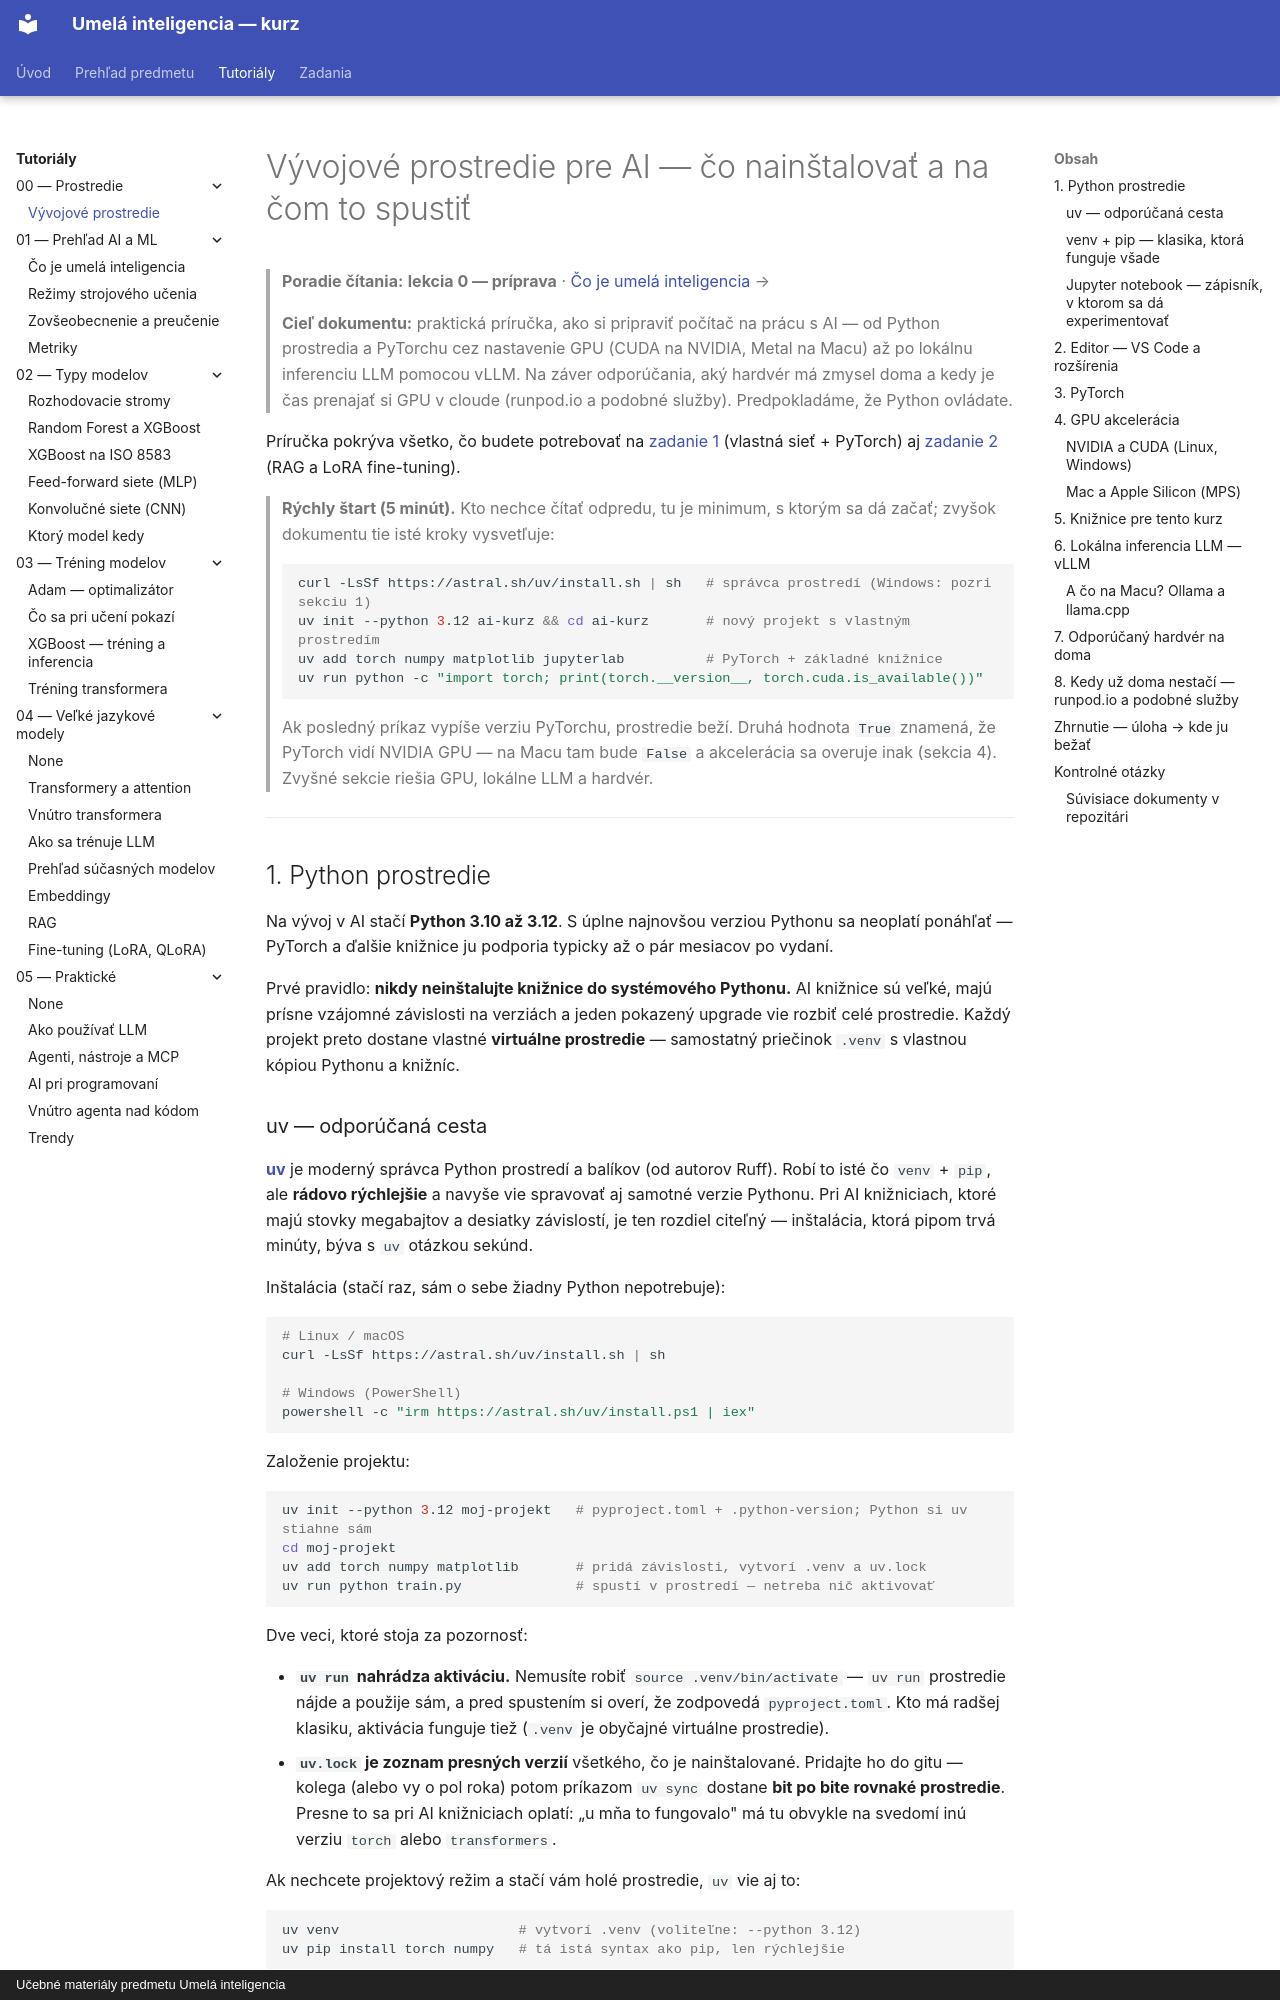

repository: martinmozi/itexa · page: tutorials/00-prostredie/01-vyvojove-prostredie/index.html · generator: mkdocs · copyright: Učebné materiály predmetu Umelá inteligencia

# Vývojové prostredie pre AI — čo nainštalovať a na čom to spustiť

> **Poradie čítania:** **lekcia 0 — príprava** · [Čo je umelá inteligencia](../01-prehlad/01-co-je-ai.md) →

> **Cieľ dokumentu:** praktická príručka, ako si pripraviť počítač na prácu s AI — od Python prostredia a PyTorchu cez nastavenie GPU (CUDA na NVIDIA, Metal na Macu) až po lokálnu inferenciu LLM pomocou vLLM. Na záver odporúčania, aký hardvér má zmysel doma a kedy je čas prenajať si GPU v cloude (runpod.io a podobné služby). Predpokladáme, že Python ovládate.

Príručka pokrýva všetko, čo budete potrebovať na [zadanie 1](../../zadania/rozpoznavanie-obrazkov.md) (vlastná sieť + PyTorch) aj [zadanie 2](../../zadania/RAG_Fine_tunning.md) (RAG a LoRA fine-tuning).

> **Rýchly štart (5 minút).** Kto nechce čítať odpredu, tu je minimum, s ktorým sa dá začať; zvyšok dokumentu tie isté kroky vysvetľuje:
>
> ```bash
> curl -LsSf https://astral.sh/uv/install.sh | sh   # správca prostredí (Windows: pozri sekciu 1)
> uv init --python 3.12 ai-kurz && cd ai-kurz       # nový projekt s vlastným prostredím
> uv add torch numpy matplotlib jupyterlab          # PyTorch + základné knižnice
> uv run python -c "import torch; print(torch.__version__, torch.cuda.is_available())"
> ```
>
> Ak posledný príkaz vypíše verziu PyTorchu, prostredie beží. Druhá hodnota `True` znamená, že PyTorch vidí NVIDIA GPU — na Macu tam bude `False` a akcelerácia sa overuje inak (sekcia 4). Zvyšné sekcie riešia GPU, lokálne LLM a hardvér.

---

## 1. Python prostredie

Na vývoj v AI stačí **Python 3.10 až 3.12**. S úplne najnovšou verziou Pythonu sa neoplatí ponáhľať — PyTorch a ďalšie knižnice ju podporia typicky až o pár mesiacov po vydaní.

Prvé pravidlo: **nikdy neinštalujte knižnice do systémového Pythonu.** AI knižnice sú veľké, majú prísne vzájomné závislosti na verziách a jeden pokazený upgrade vie rozbiť celé prostredie. Každý projekt preto dostane vlastné **virtuálne prostredie** — samostatný priečinok `.venv` s vlastnou kópiou Pythonu a knižníc.

### uv — odporúčaná cesta

**[uv](https://docs.astral.sh/uv/)** je moderný správca Python prostredí a balíkov (od autorov Ruff). Robí to isté čo `venv` + `pip`, ale **rádovo rýchlejšie** a navyše vie spravovať aj samotné verzie Pythonu. Pri AI knižniciach, ktoré majú stovky megabajtov a desiatky závislostí, je ten rozdiel citeľný — inštalácia, ktorá pipom trvá minúty, býva s `uv` otázkou sekúnd.

Inštalácia (stačí raz, sám o sebe žiadny Python nepotrebuje):

```bash
# Linux / macOS
curl -LsSf https://astral.sh/uv/install.sh | sh

# Windows (PowerShell)
powershell -c "irm https://astral.sh/uv/install.ps1 | iex"
```

Založenie projektu:

```bash
uv init --python 3.12 moj-projekt   # pyproject.toml + .python-version; Python si uv stiahne sám
cd moj-projekt
uv add torch numpy matplotlib       # pridá závislosti, vytvorí .venv a uv.lock
uv run python train.py              # spustí v prostredí — netreba nič aktivovať
```

Dve veci, ktoré stoja za pozornosť:

- **`uv run` nahrádza aktiváciu.** Nemusíte robiť `source .venv/bin/activate` — `uv run` prostredie nájde a použije sám, a pred spustením si overí, že zodpovedá `pyproject.toml`. Kto má radšej klasiku, aktivácia funguje tiež (`.venv` je obyčajné virtuálne prostredie).
- **`uv.lock` je zoznam presných verzií** všetkého, čo je nainštalované. Pridajte ho do gitu — kolega (alebo vy o pol roka) potom príkazom `uv sync` dostane **bit po bite rovnaké prostredie**. Presne to sa pri AI knižniciach oplatí: „u mňa to fungovalo" má tu obvykle na svedomí inú verziu `torch` alebo `transformers`.

Ak nechcete projektový režim a stačí vám holé prostredie, `uv` vie aj to:

```bash
uv venv                      # vytvorí .venv (voliteľne: --python 3.12)
uv pip install torch numpy   # tá istá syntax ako pip, len rýchlejšie
```
